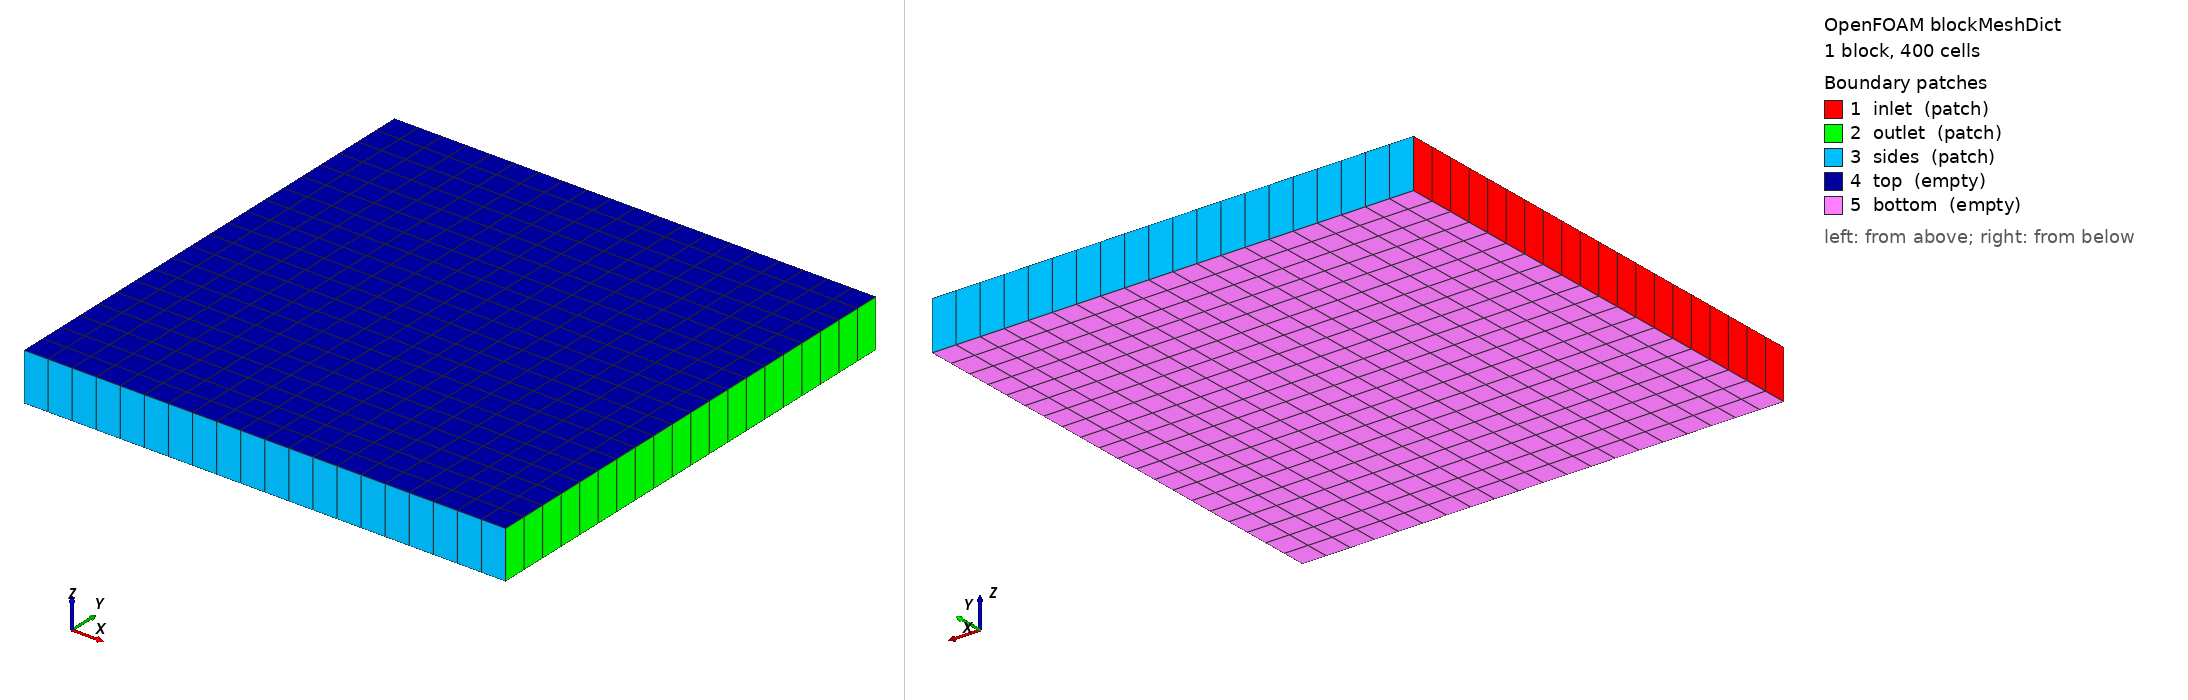

OpenFOAM case: the mesh blockMesh builds from blockMeshDict, 1 block(s), 400 cells. Boundary patches (legend numbers): 1 inlet (patch), 2 outlet (patch), 3 sides (patch), 4 top (empty), 5 bottom (empty). Left view from above one corner, right view from below the opposite corner. Boundary conditions: 5 field file(s) under 0/; 5 of 5 drawn patches have an entry in a shipped field file.

=== system/blockMeshDict ===
FoamFile
{
    version     2.0;
    format      ascii;
    class       dictionary;
    object      blockMeshDict;
}
// * * * * * * * * * * * * * * * * * * * * * * * * * * * * * * * * * * * * * //

scale   1;

vertices
(
    (0 0 0)
    (1 0 0)
    (1 1 0)
    (0 1 0)
    (0 0 0.1)
    (1 0 0.1)
    (1 1 0.1)
    (0 1 0.1)
);

blocks
(
    hex (0 1 2 3 4 5 6 7) (20 20 1) simpleGrading (1 1 1)
);

edges
(
);

boundary
(
    inlet
    {
        type patch;
        faces
        (
            (0 4 7 3)
        );
    }
    outlet
    {
        type patch;
        faces
        (
            (1 2 6 5)
        );
    }
    sides
    {
        type patch;
        faces
        (
            (0 1 5 4)
            (3 7 6 2)
        );
    }
    top
    {
        type empty;
        faces
        (
            (4 5 6 7)
        );
    }
    bottom
    {
        type empty;
        faces
        (
            (0 3 2 1)
        );
    }
);

mergePatchPairs
(
);

// ************************************************************************* //

=== 0/h ===
/*--------------------------------*- C++ -*----------------------------------*\
  =========                 |
  \\      /  F ield         | OpenFOAM: The Open Source CFD Toolbox
   \\    /   O peration     | Website:  https://openfoam.org
    \\  /    A nd           | Version:  10
     \\/     M anipulation  |
\*---------------------------------------------------------------------------*/
FoamFile
{
    format      ascii;
    class       volScalarField;
    location    "0";
    object      h;
}
// * * * * * * * * * * * * * * * * * * * * * * * * * * * * * * * * * * * * * //

dimensions      [0 1 0 0 0 0 0];

internalField   uniform 0.02;

boundaryField
{
    inlet
    {
        type            fixedValue;
        value           uniform 0.02;
    }
    outlet
    {
        type            fixedValue;
        value           uniform 0.02;
    }
    sides
    {
        type            fixedValue;
        value           uniform 0.02;
    }
    top
    {
        type            empty;
    }
    bottom
    {
        type            empty;
    }
}


// ************************************************************************* //


=== 0/h.orig ===
FoamFile
{
    version     2.0;
    format      ascii;
    class       volScalarField;
    object      h;
}
// * * * * * * * * * * * * * * * * * * * * * * * * * * * * * * * * * * * * * //

dimensions      [0 1 0 0 0 0 0];

internalField   uniform 0.02;

boundaryField
{
    inlet
    {
        type            fixedValue;
        value           uniform 0.02;
    }

    outlet
    {
        type            fixedValue;
        value           uniform 0.02;
    }

    sides
    {
        type            fixedValue;
        value           uniform 0.02;
    }

    top
    {
        type            empty;
    }

    bottom
    {
        type            empty;
    }
}

// ************************************************************************* //

=== 0/hTotal ===
/*--------------------------------*- C++ -*----------------------------------*\
  =========                 |
  \\      /  F ield         | OpenFOAM: The Open Source CFD Toolbox
   \\    /   O peration     | Website:  https://openfoam.org
    \\  /    A nd           | Version:  10
     \\/     M anipulation  |
\*---------------------------------------------------------------------------*/
FoamFile
{
    format      ascii;
    class       volScalarField;
    location    "0";
    object      hTotal;
}
// * * * * * * * * * * * * * * * * * * * * * * * * * * * * * * * * * * * * * //

dimensions      [0 1 0 0 0 0 0];

internalField   uniform 0.02;

boundaryField
{
    inlet
    {
        type            fixedValue;
        value           uniform 0.02;
    }
    outlet
    {
        type            fixedValue;
        value           uniform 0.02;
    }
    sides
    {
        type            fixedValue;
        value           uniform 0.02;
    }
    top
    {
        type            empty;
    }
    bottom
    {
        type            empty;
    }
}


// ************************************************************************* //


=== 0/hU ===
/*--------------------------------*- C++ -*----------------------------------*\
  =========                 |
  \\      /  F ield         | OpenFOAM: The Open Source CFD Toolbox
   \\    /   O peration     | Website:  https://openfoam.org
    \\  /    A nd           | Version:  10
     \\/     M anipulation  |
\*---------------------------------------------------------------------------*/
FoamFile
{
    format      ascii;
    class       volVectorField;
    location    "0";
    object      hU;
}
// * * * * * * * * * * * * * * * * * * * * * * * * * * * * * * * * * * * * * //

dimensions      [0 1 -1 0 0 0 0];

internalField   uniform (0.001 0 0);

boundaryField
{
    inlet
    {
        type            fixedValue;
        value           uniform (0.001 0 0);
    }
    outlet
    {
        type            fixedValue;
        value           uniform (0.001 0 0);
    }
    sides
    {
        type            fixedValue;
        value           uniform (0.001 0 0);
    }
    top
    {
        type            empty;
    }
    bottom
    {
        type            empty;
    }
}


// ************************************************************************* //


=== 0/hU.orig ===
FoamFile
{
    version     2.0;
    format      ascii;
    class       volVectorField;
    object      hU;
}
// * * * * * * * * * * * * * * * * * * * * * * * * * * * * * * * * * * * * * //

dimensions      [0 1 -1 0 0 0 0];

internalField   uniform (0.001 0 0);

boundaryField
{
    inlet
    {
        type            fixedValue;
        value           uniform (0.001 0 0);
    }

    outlet
    {
        type            fixedValue;
        value           uniform (0.001 0 0);
    }

    sides
    {
        type            fixedValue;
        value           uniform (0.001 0 0);
    }

    top
    {
        type            empty;
    }

    bottom
    {
        type            empty;
    }
}

// ************************************************************************* //

Also in the case, not shown: constant/polyMesh/faces (numeric list).
